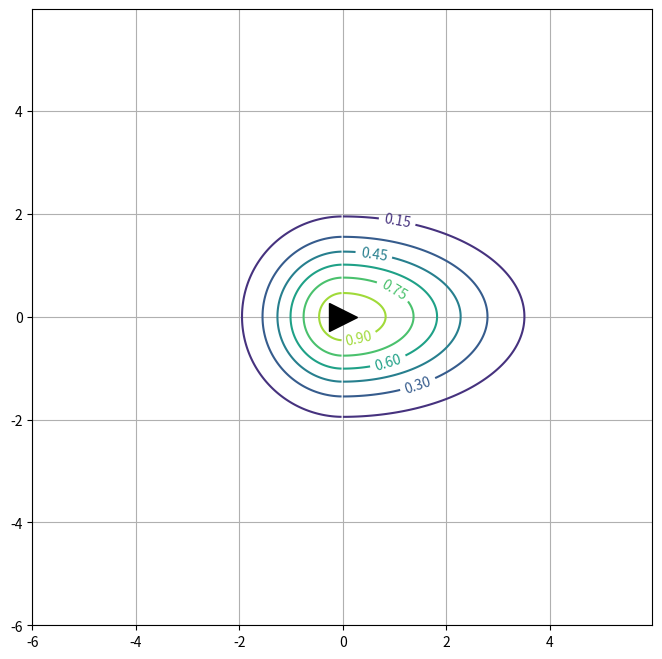

Write Python code to recreate this figure.
#
# Advanced Robotics, 2023-2024
# [redacted]
# Workshop Week 1
#
# code based on matplotlib tutorial: https://python4mpia.github.io/plotting/matplotlib.html
#
# Human assumed to be at point (0,0) - black arrow facing +x-axis
#
# Run with:     python gaussian_viz.py
#
# May need following depedencies, e.g.:
#   python -mpip install numpy
#                        scipy
#                        matplotlib
#
# See comments on l69 for use of two gaussians
# See l84 for saving plots
#

import numpy as np
import matplotlib.pyplot as plt

###################
# params to alter #
###################
x1_mean = 0.0
y1_mean = 0.0
x1_sig = 1.0
y1_sig = 1.0

x2_mean = 0.0
y2_mean = 0.0
x2_sig = 1.8
y2_sig = 1.0
###################

def gaussian(x, y, x0, y0, xsig, ysig):
    return np.exp(-0.5*(((x-x0) / xsig)**2 + ((y-y0) / ysig)**2))

delta = 0.025

###################
# single gaussian #
###################
x = np.arange(-6.0, 6.0, delta)
y = np.arange(-6.0, 6.0, delta)
X, Y1 = np.meshgrid(x, y)
z = gaussian(X, Y1, x1_mean, y1_mean, x1_sig, y1_sig)

######################
# multiple gaussians #
######################
# just examples shown, change as desired

# gaussian 1 - negative x-axis
x1 = np.arange(-6.0, 0.0, delta)
X1, Y = np.meshgrid(x1, y)
z1 = gaussian(X1, Y, x1_mean, y1_mean, x1_sig, y1_sig)

# gaussian 2 - positive x-axis
x2 = np.arange(0.0, 6.0, delta)
X2, Y = np.meshgrid(x2, y)
z2 = gaussian(X2, Y, x2_mean, y2_mean, x2_sig, y2_sig)

################
# create plots #
################
# Comment/uncomment as required for gaussians used above
# Uncomment:
# - l74 for single gaussian version (keep l75&l76 commented)
# - l75&l76 for two-gaussian version (keep l74 commented)
plt.figure(figsize=(8,8))
# CS = plt.contour(X, Y1, z)
CS = plt.contour(X1, Y, z1)
CS = plt.contour(X2, Y, z2)

plt.clabel(CS, inline=1, fontsize=10)
plt.grid()
plt.plot(0,0,marker=">",markersize=20,color="black")


# uncomment the following line if you want to save the plot as a pdf:
plt.savefig('gaussian2d.png')


# plt.show()
